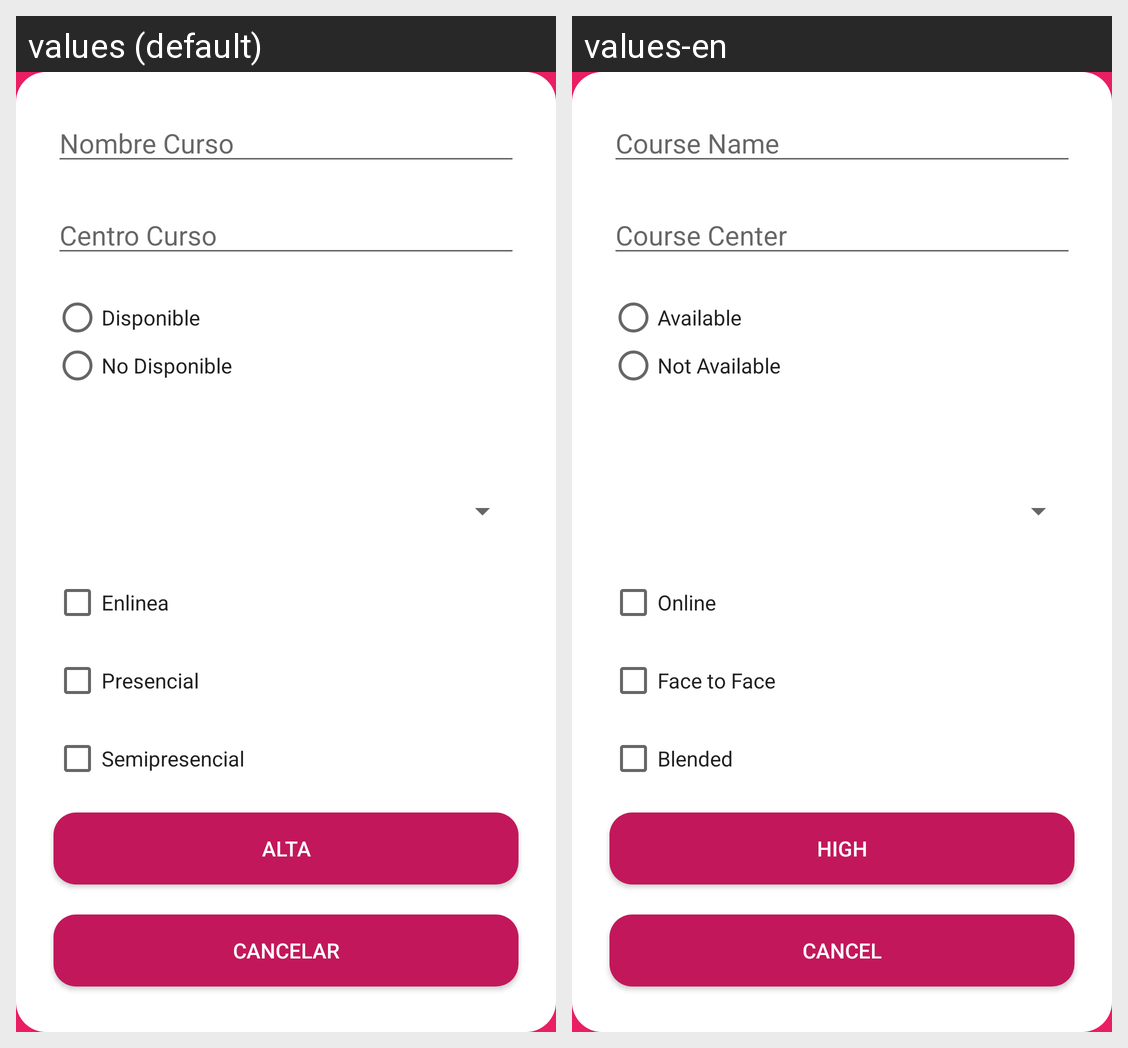

For this localized Android screen grid, give each drawn string resource with its value in every locale shown.
Android screen res/layout/activity_nuevo_curso.xml rendered under 2 locales, left to right: values (default), values-en. Device: Nexus 5 (rendered at 1080×1920; each locale shown at half size, 540×960, under a caption strip naming it); theme barra.
Strings drawn on this screen, with the default value and each locale's value (text and hints the layout hard-codes, and strings that could not be matched under every locale, appear in the picture but are not listed):

nombreCurso
  values: Nombre Curso
  values-en: Course Name

centroCurso
  values: Centro Curso
  values-en: Course Center

disponible
  values: Disponible
  values-en: Available

noDisponible
  values: No Disponible
  values-en: Not Available

online
  values: Enlinea
  values-en: Online

presencial
  values: Presencial
  values-en: Face to Face

semipresencial
  values: Semipresencial
  values-en: Blended

alta
  values: Alta
  values-en: High

cancelar
  values: Cancelar
  values-en: Cancel
